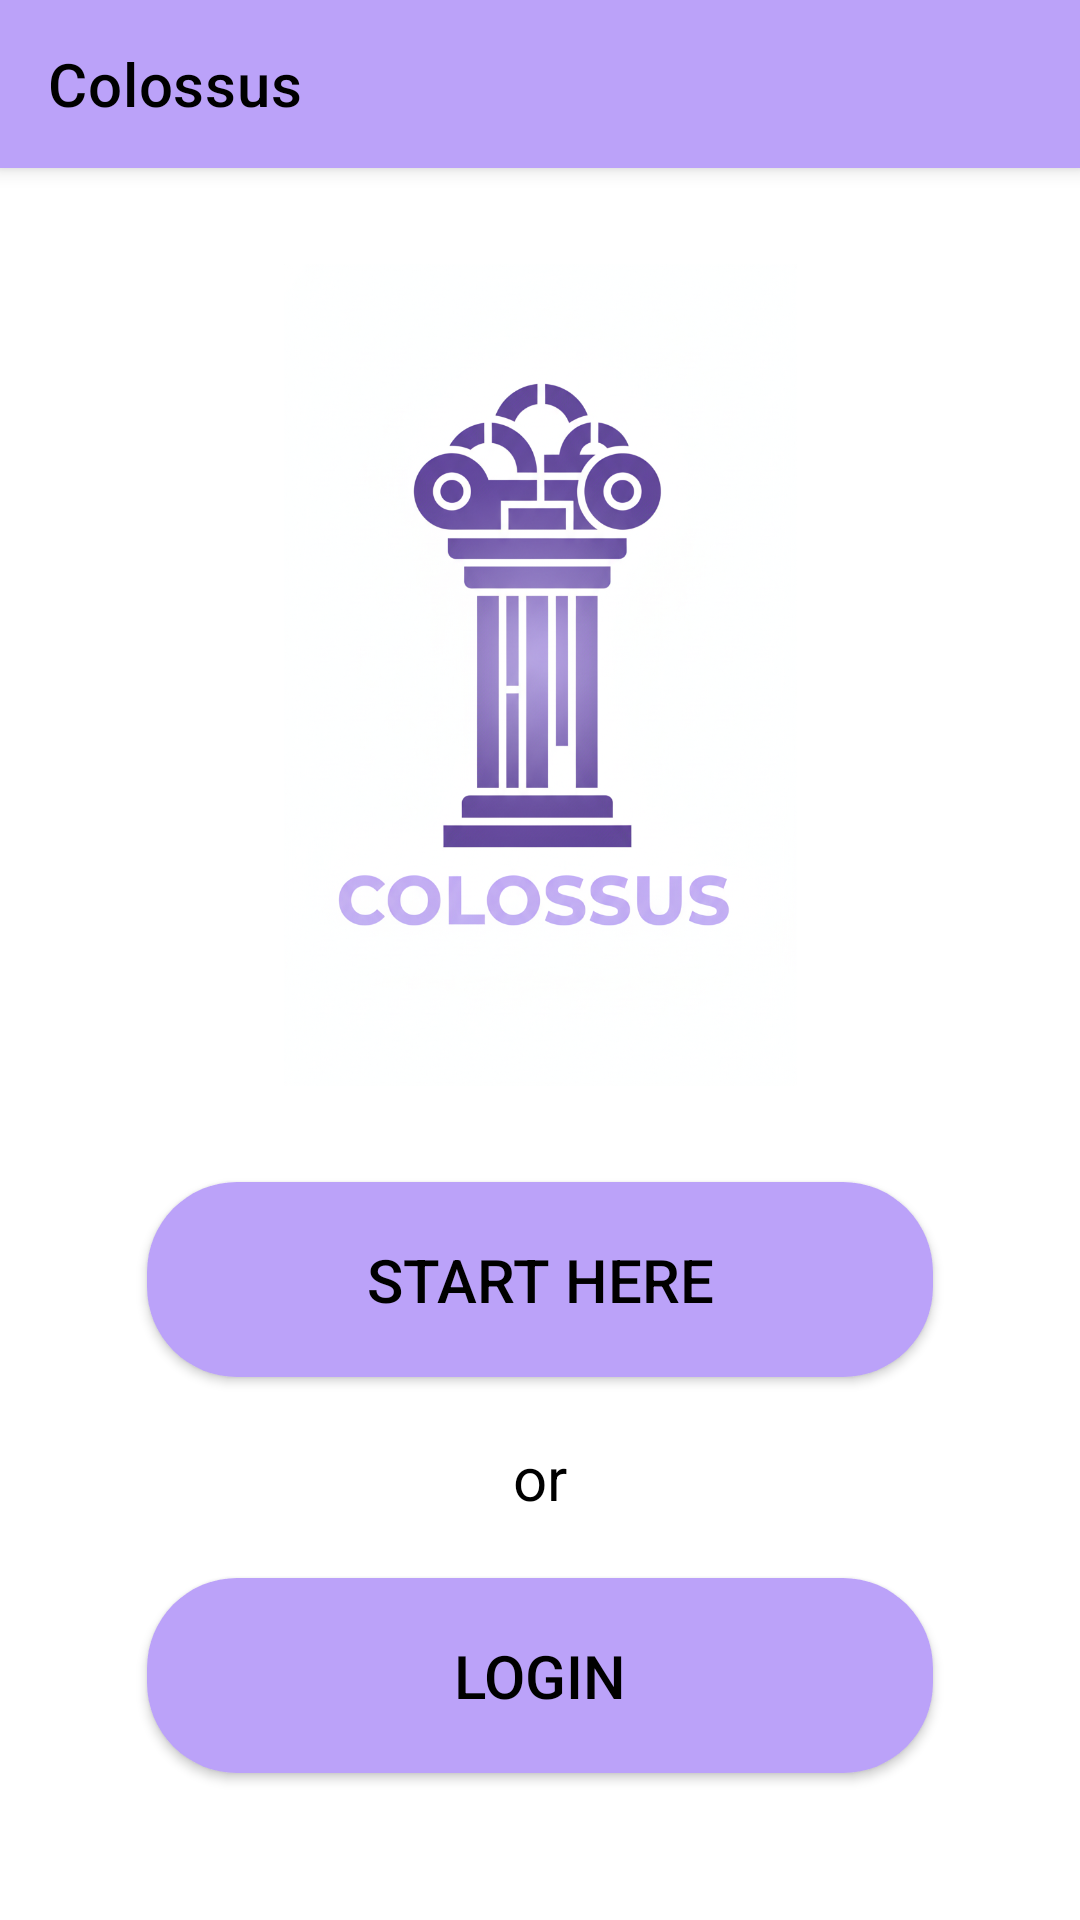

This screen was rendered from an Android layout file. Write that file and the resources it references.
<!-- AndroidManifest.xml: activity theme Theme.Colossus -->
<!-- res/layout/activity_main.xml -->
<?xml version="1.0" encoding="utf-8"?>
<androidx.constraintlayout.widget.ConstraintLayout
    xmlns:android="http://schemas.android.com/apk/res/android"
    xmlns:app="http://schemas.android.com/apk/res-auto"
    xmlns:tools="http://schemas.android.com/tools"
    android:layout_width="match_parent"
    android:layout_height="match_parent"
    android:background="@color/white"
    tools:context=".MainActivity">

    
    <androidx.appcompat.widget.Toolbar
        android:id="@+id/toolbar"
        android:layout_width="match_parent"
        android:layout_height="56dp"
        android:background="@color/colossus_purple"
        android:elevation="4dp"
        app:title="Colossus"
        app:titleTextColor="@color/black"
        app:layout_constraintTop_toTopOf="parent"
        app:layout_constraintStart_toStartOf="parent"
        app:layout_constraintEnd_toEndOf="parent" />

    
    <ImageView
        android:id="@+id/logo"
        android:layout_width="293dp"
        android:layout_height="274dp"
        android:layout_marginTop="32dp"
        android:contentDescription="@string/colossus_logo_desc"
        android:src="@drawable/logo"
        app:layout_constraintEnd_toEndOf="parent"
        app:layout_constraintStart_toStartOf="parent"
        app:layout_constraintTop_toBottomOf="@+id/toolbar" />

    
    <Button
        android:id="@+id/btn_start"
        android:layout_width="262dp"
        android:layout_height="65dp"
        android:layout_marginTop="32dp"
        android:background="@drawable/rounded_button"
        app:backgroundTint="@null"
        android:text="@string/start_here"
        android:textAllCaps="true"
        android:textColor="@color/black"
        android:textSize="20sp"
        app:layout_constraintEnd_toEndOf="parent"
        app:layout_constraintStart_toStartOf="parent"
        app:layout_constraintTop_toBottomOf="@+id/logo" />

    
    <TextView
        android:id="@+id/or_text"
        android:layout_width="wrap_content"
        android:layout_height="wrap_content"
        android:layout_marginTop="20dp"
        android:text="@string/or"
        android:textColor="@color/black"
        android:textSize="20sp"
        app:layout_constraintEnd_toEndOf="parent"
        app:layout_constraintStart_toStartOf="parent"
        app:layout_constraintTop_toBottomOf="@+id/btn_start" />

    
    <Button
        android:id="@+id/btn_login"
        android:layout_width="262dp"
        android:layout_height="65dp"
        android:layout_marginTop="20dp"
        android:background="@drawable/rounded_button"
        app:backgroundTint="@null"
        android:text="@string/login"
        android:textAllCaps="true"
        android:textColor="@color/black"
        android:textSize="20sp"
        app:layout_constraintEnd_toEndOf="parent"
        app:layout_constraintStart_toStartOf="parent"
        app:layout_constraintTop_toBottomOf="@+id/or_text" />

</androidx.constraintlayout.widget.ConstraintLayout>
<!-- resources referenced by this layout -->
<resources>
  <color name="black">#FF000000</color>
  <color name="colossus_purple">#BBA2F9</color>
  <color name="white">#FFFFFFFF</color>
  <!-- drawable logo: png bitmap (drawable, 618134 bytes) -->
  <!-- drawable rounded_button (drawable) -->
  <?xml version="1.0" encoding="utf-8"?>
  <shape xmlns:android="http://schemas.android.com/apk/res/android" android:shape="rectangle">
      <corners android:radius="30dp"/>
      <solid android:color="@color/colossus_purple"/>  
      <padding android:left="10dp" android:top="10dp" android:right="10dp" android:bottom="10dp"/>
  </shape>
  <string name="colossus_logo_desc">Colossus Logo</string>
  <string name="login">LOGIN</string>
  <string name="or">or</string>
  <string name="start_here">START HERE</string>
  <style name="Theme.Colossus" parent="Theme.MaterialComponents.DayNight.NoActionBar">
          
          <item name="colorPrimary">@color/black</item>
          <item name="colorPrimaryVariant">@color/black</item>
          <item name="colorOnPrimary">@color/white</item>
          
          <item name="colorSecondary">@color/teal_200</item>
          <item name="colorSecondaryVariant">@color/teal_700</item>
          <item name="colorOnSecondary">@color/black</item>
          
          <item name="android:statusBarColor">?attr/colorPrimaryVariant</item>
          
      </style>
  <color name="teal_200">#FF03DAC5</color>
  <color name="teal_700">#FF018786</color>
</resources>
